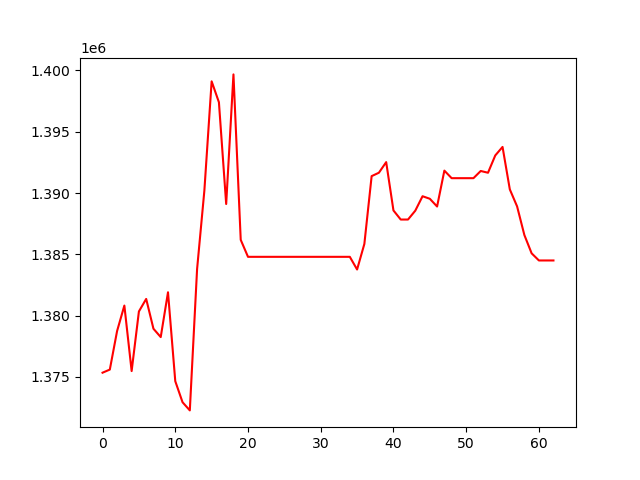

Values plotted in this chart, from the file beside it:
, 0
0, 1375341
1, 1375596
2, 1378742
3, 1380819
4, 1375474
5, 1380338
6, 1381360
7, 1378928
8, 1378247
9, 1381903
10, 1374649
11, 1372930
12, 1372265
13, 1383798
14, 1390193
15, 1399114
16, 1397409
17, 1389105
18, 1399680
19, 1386181
20, 1384795
21, 1384795
22, 1384795
23, 1384795
24, 1384795
25, 1384795
26, 1384795
27, 1384795
28, 1384795
29, 1384795
30, 1384795
31, 1384795
32, 1384795
33, 1384795
34, 1384795
35, 1383761
36, 1385848
37, 1391380
38, 1391658
39, 1392523
40, 1388580
41, 1387838
42, 1387838
43, 1388558
44, 1389739
45, 1389533
46, 1388900
47, 1391829
48, 1391213
49, 1391213
50, 1391213
51, 1391213
52, 1391800
53, 1391656
54, 1393069
55, 1393762
56, 1390298
57, 1388910
58, 1386575
59, 1385080
... 3 more rows
